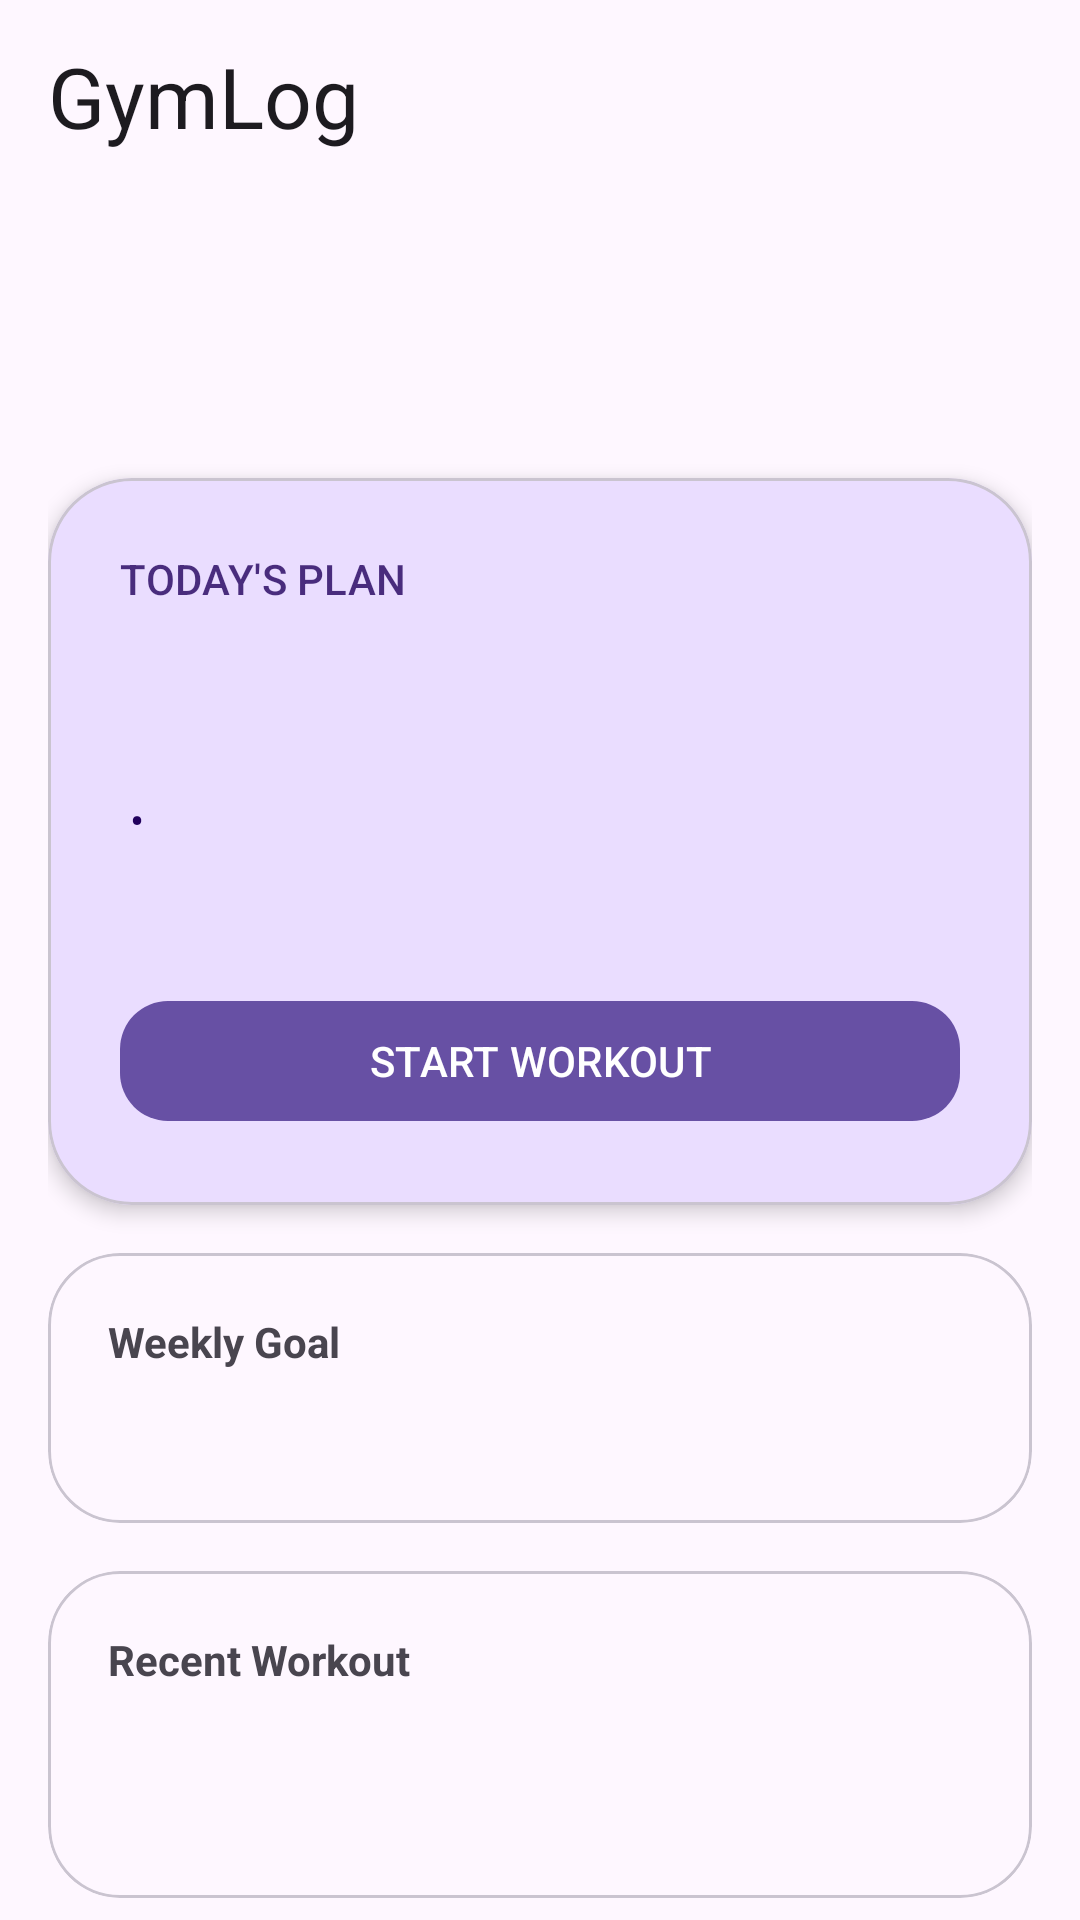

Produce the Android XML layout that renders to this screen, including the resource entries it uses.
<!-- AndroidManifest.xml: application theme Theme.GymLog -->
<!-- res/layout/fragment_dashboard.xml -->
<?xml version="1.0" encoding="utf-8"?>
<androidx.coordinatorlayout.widget.CoordinatorLayout xmlns:android="http://schemas.android.com/apk/res/android"
    xmlns:app="http://schemas.android.com/apk/res-auto"
    xmlns:tools="http://schemas.android.com/tools"
    android:layout_width="match_parent"
    android:layout_height="match_parent"
    android:background="?attr/colorSurface">

    <com.google.android.material.appbar.AppBarLayout
        android:layout_width="match_parent"
        android:layout_height="wrap_content"
        android:background="?attr/colorSurface"
        app:elevation="0dp">
        <com.google.android.material.appbar.MaterialToolbar
            android:id="@+id/toolbar"
            android:layout_width="match_parent"
            android:layout_height="?attr/actionBarSize"
            app:title="GymLog"
            app:titleCentered="false"
            app:titleTextAppearance="@style/TextAppearance.Material3.HeadlineMedium" />
    </com.google.android.material.appbar.AppBarLayout>

    <androidx.core.widget.NestedScrollView
        android:layout_width="match_parent"
        android:layout_height="match_parent"
        app:layout_behavior="@string/appbar_scrolling_view_behavior">

        <LinearLayout
            android:layout_width="match_parent"
            android:layout_height="wrap_content"
            android:orientation="vertical"
            android:padding="16dp">

            
            <TextView
                android:id="@+id/tvGreeting"
                android:layout_width="wrap_content"
                android:layout_height="wrap_content"
                android:textAppearance="?attr/textAppearanceHeadlineSmall"
                android:textStyle="bold"
                tools:text="Good Evening, Momin" />

            <TextView
                android:id="@+id/tvStreak"
                android:layout_width="wrap_content"
                android:layout_height="wrap_content"
                android:alpha="0.7"
                android:layout_marginTop="4dp"
                tools:text="Stay consistent. You're on a 7-day streak." />

            
            <com.google.android.material.card.MaterialCardView
                android:id="@+id/cardTodayPlan"
                android:layout_width="match_parent"
                android:layout_height="wrap_content"
                android:layout_marginTop="24dp"
                app:cardCornerRadius="28dp"
                app:cardElevation="4dp"
                app:cardBackgroundColor="?attr/colorPrimaryContainer">
                <LinearLayout
                    android:layout_width="match_parent"
                    android:layout_height="wrap_content"
                    android:orientation="vertical"
                    android:padding="24dp">
                    <TextView
                        android:layout_width="wrap_content"
                        android:layout_height="wrap_content"
                        android:text="TODAY'S PLAN"
                        android:textAppearance="?attr/textAppearanceLabelLarge"
                        android:textColor="?attr/colorOnPrimaryContainer"
                        android:alpha="0.8" />
                    <TextView
                        android:id="@+id/tvRoutineName"
                        android:layout_width="wrap_content"
                        android:layout_height="wrap_content"
                        android:layout_marginTop="8dp"
                        android:textAppearance="?attr/textAppearanceHeadlineMedium"
                        android:textStyle="bold"
                        android:textColor="?attr/colorOnPrimaryContainer"
                        tools:text="Push Day" />

                    <LinearLayout
                        android:layout_width="match_parent"
                        android:layout_height="wrap_content"
                        android:orientation="horizontal"
                        android:layout_marginTop="16dp">
                        <TextView
                            android:id="@+id/tvExerciseCount"
                            android:layout_width="wrap_content"
                            android:layout_height="wrap_content"
                            android:textColor="?attr/colorOnPrimaryContainer"
                            tools:text="6 Exercises" />
                        <TextView
                            android:layout_width="wrap_content"
                            android:layout_height="wrap_content"
                            android:text=" • "
                            android:textColor="?attr/colorOnPrimaryContainer" />
                        <TextView
                            android:id="@+id/tvEstimatedTime"
                            android:layout_width="wrap_content"
                            android:layout_height="wrap_content"
                            android:textColor="?attr/colorOnPrimaryContainer"
                            tools:text="55 min" />
                    </LinearLayout>

                    <TextView
                        android:id="@+id/tvRecoveryScore"
                        android:layout_width="wrap_content"
                        android:layout_height="wrap_content"
                        android:layout_marginTop="4dp"
                        android:textAppearance="?attr/textAppearanceBodyMedium"
                        android:textColor="?attr/colorOnPrimaryContainer"
                        tools:text="Recovery Score: 84%" />

                    <com.google.android.material.button.MaterialButton
                        android:id="@+id/btnStartWorkout"
                        android:layout_width="match_parent"
                        android:layout_height="wrap_content"
                        android:layout_marginTop="24dp"
                        android:text="START WORKOUT"
                        app:cornerRadius="16dp" />
                </LinearLayout>
            </com.google.android.material.card.MaterialCardView>

            
            <com.google.android.material.card.MaterialCardView
                android:layout_width="match_parent"
                android:layout_height="wrap_content"
                android:layout_marginTop="16dp"
                app:cardCornerRadius="24dp"
                app:cardElevation="0dp"
                app:strokeWidth="1dp"
                app:strokeColor="?attr/colorOutlineVariant">
                <LinearLayout
                    android:layout_width="match_parent"
                    android:layout_height="wrap_content"
                    android:orientation="vertical"
                    android:padding="20dp">
                    <TextView
                        android:layout_width="wrap_content"
                        android:layout_height="wrap_content"
                        android:text="Weekly Goal"
                        android:textStyle="bold" />
                    <TextView
                        android:id="@+id/tvWeeklyGoalStatus"
                        android:layout_width="wrap_content"
                        android:layout_height="wrap_content"
                        android:layout_marginTop="12dp"
                        tools:text="■■■■□  4 / 5 workouts completed" />
                </LinearLayout>
            </com.google.android.material.card.MaterialCardView>

            
            <com.google.android.material.card.MaterialCardView
                android:id="@+id/cardRecentWorkout"
                android:layout_width="match_parent"
                android:layout_height="wrap_content"
                android:layout_marginTop="16dp"
                app:cardCornerRadius="24dp"
                app:cardElevation="0dp"
                app:strokeWidth="1dp"
                app:strokeColor="?attr/colorOutlineVariant">
                <LinearLayout
                    android:layout_width="match_parent"
                    android:layout_height="wrap_content"
                    android:orientation="vertical"
                    android:padding="20dp">
                    <TextView
                        android:layout_width="wrap_content"
                        android:layout_height="wrap_content"
                        android:text="Recent Workout"
                        android:textStyle="bold" />
                    <LinearLayout
                        android:layout_width="match_parent"
                        android:layout_height="wrap_content"
                        android:orientation="horizontal"
                        android:layout_marginTop="12dp">
                        <TextView
                            android:id="@+id/tvRecentDate"
                            android:layout_width="0dp"
                            android:layout_height="wrap_content"
                            android:layout_weight="1"
                            tools:text="Yesterday" />
                        <TextView
                            android:id="@+id/tvRecentName"
                            android:layout_width="wrap_content"
                            android:layout_height="wrap_content"
                            android:textStyle="bold"
                            tools:text="Leg Day" />
                    </LinearLayout>
                    <TextView
                        android:id="@+id/tvRecentDuration"
                        android:layout_width="wrap_content"
                        android:layout_height="wrap_content"
                        android:alpha="0.7"
                        tools:text="58 min" />
                </LinearLayout>
            </com.google.android.material.card.MaterialCardView>

            
            <com.google.android.material.card.MaterialCardView
                android:layout_width="match_parent"
                android:layout_height="wrap_content"
                android:layout_marginTop="16dp"
                android:layout_marginBottom="100dp"
                app:cardCornerRadius="24dp"
                app:cardElevation="0dp"
                app:cardBackgroundColor="@color/health_purple_light">
                <LinearLayout
                    android:layout_width="match_parent"
                    android:layout_height="wrap_content"
                    android:orientation="vertical"
                    android:padding="20dp">
                    <TextView
                        android:layout_width="wrap_content"
                        android:layout_height="wrap_content"
                        android:text="Coach Insight"
                        android:textColor="@color/health_purple"
                        android:textStyle="bold" />
                    <TextView
                        android:id="@+id/tvCoachInsight"
                        android:layout_width="match_parent"
                        android:layout_height="wrap_content"
                        android:layout_marginTop="8dp"
                        android:textColor="@color/health_purple"
                        tools:text="Recovery looks good. Chest volume is slightly low this week." />
                </LinearLayout>
            </com.google.android.material.card.MaterialCardView>

        </LinearLayout>
    </androidx.core.widget.NestedScrollView>

</androidx.coordinatorlayout.widget.CoordinatorLayout>
<!-- resources referenced by this layout -->
<resources>
  <color name="health_purple">#7B1FA2</color>
  <color name="health_purple_light">#F3E5F5</color>
  <style name="Theme.GymLog" parent="Theme.Material3.DayNight.NoActionBar">
          <item name="colorPrimary">@color/primary_light</item>
          <item name="colorOnPrimary">#FFFFFF</item>
          <item name="colorPrimaryContainer">#E8DEF8</item>
          <item name="colorOnPrimaryContainer">#1D192B</item>
  
          <item name="colorSecondary">#625B71</item>
          <item name="colorOnSecondary">#FFFFFF</item>
          <item name="colorSecondaryContainer">#E8DEF8</item>
          <item name="colorOnSecondaryContainer">#1D192B</item>
  
          <item name="colorTertiary">#7D5260</item>
          <item name="colorOnTertiary">#FFFFFF</item>
  
          <item name="android:windowBackground">@color/background_light</item>
          <item name="colorSurface">@color/surface_light</item>
          <item name="colorSurfaceVariant">#F3EFFA</item>
          <item name="colorOnSurface">@color/text_primary_light</item>
          <item name="colorOnSurfaceVariant">@color/text_secondary_light</item>
          <item name="colorOutline">@color/card_stroke_color</item>
          <item name="colorOutlineVariant">@color/divider_color</item>
      </style>
  <color name="primary_light">#3F51B5</color>
  <color name="background_light">#F8F9FA</color>
  <color name="surface_light">#FFFFFF</color>
  <color name="text_primary_light">#1C1B1F</color>
  <color name="text_secondary_light">#49454F</color>
  <color name="card_stroke_color">#E0E0E0</color>
  <color name="divider_color">#1F000000</color>
</resources>
